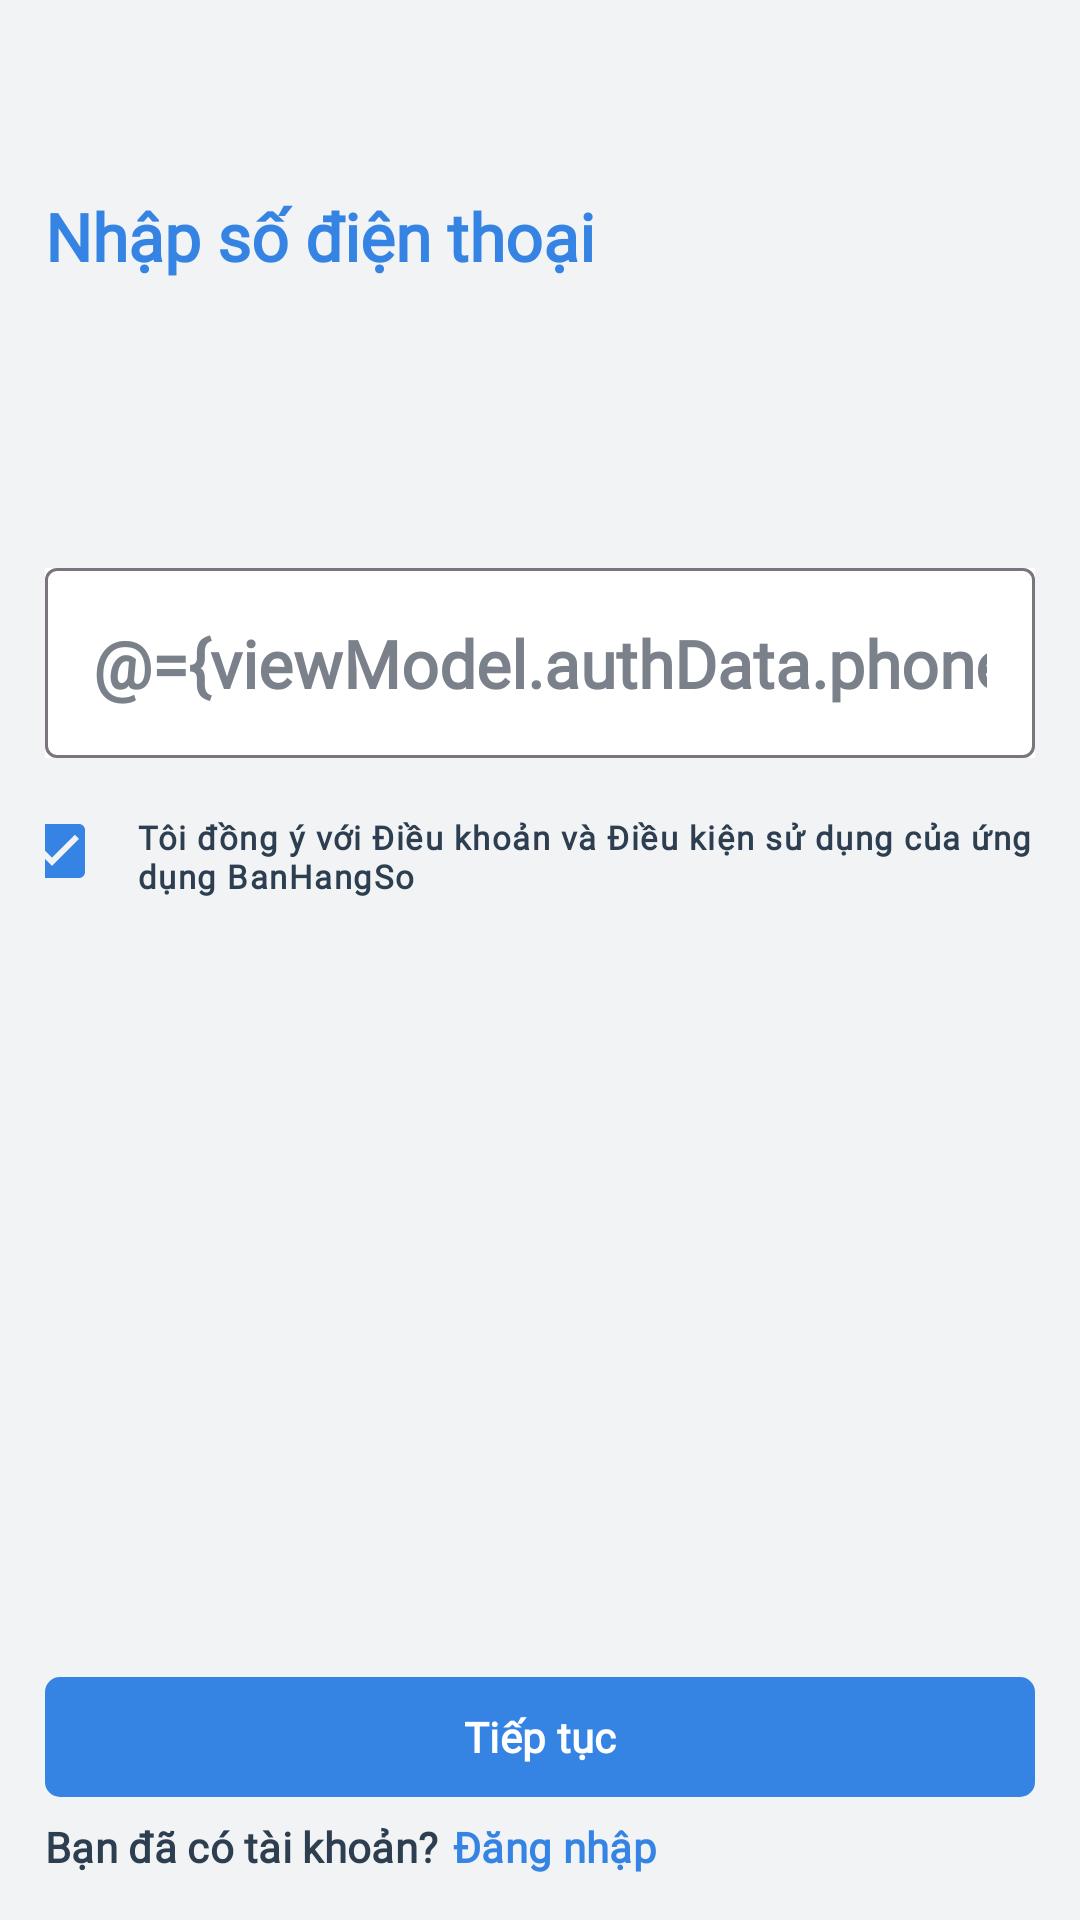

Write the Android layout XML for this screen, with the resource values it uses.
<!-- AndroidManifest.xml: application theme Theme.BanHangSo -->
<!-- res/layout/fragment_sign_up_with_phone_number.xml -->
<?xml version="1.0" encoding="utf-8"?>
<layout xmlns:android="http://schemas.android.com/apk/res/android"
    xmlns:app="http://schemas.android.com/apk/res-auto"
    xmlns:tools="http://schemas.android.com/tools">

    <data>

        <variable
            name="viewModel"
            type="com.optlab.banhangso.ui.authentication.viewmodel.SignUpViewModel" />

        <variable
            name="fragment"
            type="com.optlab.banhangso.ui.authentication.view.SignUpWithPhoneNumberFragment" />
    </data>

    <androidx.core.widget.NestedScrollView
        android:layout_width="match_parent"
        android:layout_height="match_parent"
        android:background="@color/athens_gray"
        android:fillViewport="true"
        android:fitsSystemWindows="true">

        <LinearLayout
            android:layout_width="match_parent"
            android:layout_height="match_parent"
            android:orientation="vertical">

            <com.google.android.material.appbar.MaterialToolbar
                android:layout_width="match_parent"
                android:layout_height="?attr/actionBarSize"
                app:contentInsetStartWithNavigation="0dp" />

            <TextView
                android:layout_width="wrap_content"
                android:layout_height="wrap_content"
                android:layout_marginStart="@dimen/spacing_large"
                android:fontFamily="@font/open_sans"
                android:text="@string/type_phone_number"
                android:textAppearance="@style/TextAppearance.Material3.TitleLarge"
                android:textColor="?attr/colorPrimary"
                android:textFontWeight="800" />

            <View
                android:layout_width="0dp"
                android:layout_height="96dp" />


            <com.google.android.material.textfield.TextInputLayout
                android:layout_width="match_parent"
                android:layout_height="wrap_content"
                android:layout_marginStart="@dimen/spacing_large"
                android:layout_marginEnd="@dimen/spacing_large"
                android:background="@color/white"
                app:endIconMode="clear_text"
                app:hintEnabled="false">

                <com.google.android.material.textfield.TextInputEditText
                    android:id="@+id/tie_phone"
                    android:layout_width="match_parent"
                    android:layout_height="wrap_content"
                    android:fontFamily="@font/open_sans"
                    android:hint="0912 345 678"
                    android:inputType="phone"
                    android:text="@={viewModel.authData.phoneNumber}"
                    android:textAppearance="@style/TextAppearance.Material3.TitleLarge"
                    android:textColor="@color/raven"
                    android:textFontWeight="800"
                    app:error="@{viewModel.validationState.phoneError}"
                    tools:ignore="HardcodedText" />
            </com.google.android.material.textfield.TextInputLayout>

            <LinearLayout
                android:layout_width="match_parent"
                android:layout_height="wrap_content"
                android:layout_marginStart="@dimen/spacing_large"
                android:layout_marginTop="@dimen/spacing_xmedium"
                android:layout_marginEnd="@dimen/spacing_large"
                android:orientation="horizontal">

                <CheckBox
                    android:id="@+id/cb_agree"
                    android:layout_width="wrap_content"
                    android:layout_height="wrap_content"
                    android:layout_marginStart="-12dp"
                    android:checked="true" />

                <TextView
                    android:layout_width="wrap_content"
                    android:layout_height="wrap_content"
                    android:layout_marginStart="-6dp"
                    android:layout_marginTop="-6dp"
                    android:fontFamily="@font/open_sans"
                    android:maxLines="2"
                    android:text="@string/agree_with_terms_and_cons"
                    android:textAppearance="@style/TextAppearance.Material3.LabelSmall"
                    android:textFontWeight="800" />

            </LinearLayout>

            <View
                android:layout_width="0dp"
                android:layout_height="0dp"
                android:layout_weight="1" />

            <com.google.android.material.button.MaterialButton
                android:id="@+id/mb_next"
                android:layout_width="match_parent"
                android:layout_height="wrap_content"
                android:layout_marginStart="@dimen/spacing_large"
                android:layout_marginEnd="@dimen/spacing_large"
                android:layout_marginBottom="@dimen/spacing_small"
                android:fontFamily="@font/open_sans"
                android:onClick="@{fragment::onNextButtonClick}"
                android:text="@string/next"
                android:textFontWeight="800"
                app:cornerRadius="@dimen/spacing_medium" />

            <LinearLayout
                android:layout_width="match_parent"
                android:layout_height="wrap_content"
                android:layout_marginStart="@dimen/spacing_large"
                android:layout_marginEnd="@dimen/spacing_large"
                android:layout_marginBottom="@dimen/spacing_large"
                android:orientation="horizontal">

                <TextView
                    android:layout_width="wrap_content"
                    android:layout_height="wrap_content"
                    android:fontFamily="@font/open_sans"
                    android:text="@string/already_have_account"
                    android:textAppearance="@style/TextAppearance.Material3.LabelLarge"
                    android:textFontWeight="800" />

                <View
                    android:layout_width="@dimen/spacing_medium"
                    android:layout_height="0dp" />

                <TextView
                    android:id="@+id/tv_sign_in"
                    android:layout_width="wrap_content"
                    android:layout_height="wrap_content"
                    android:fontFamily="@font/open_sans"
                    android:onClick="@{fragment::onSignInTextClick}"
                    android:text="@string/sign_in"
                    android:textAppearance="@style/TextAppearance.Material3.LabelLarge"
                    android:textColor="?attr/colorPrimary"
                    android:textFontWeight="800" />
            </LinearLayout>

        </LinearLayout>

    </androidx.core.widget.NestedScrollView>

</layout>
<!-- resources referenced by this layout -->
<resources>
  <color name="athens_gray">#F2F3F5</color>
  <color name="raven">#7b818b</color>
  <color name="white">#FFFFFFFF</color>
  <dimen name="spacing_large">15dp</dimen>
  <dimen name="spacing_medium">5dp</dimen>
  <dimen name="spacing_small">3dp</dimen>
  <dimen name="spacing_xmedium">7dp</dimen>
  <string name="agree_with_terms_and_cons">Tôi đồng ý với Điều khoản và Điều kiện sử dụng của ứng dụng BanHangSo</string>
  <string name="already_have_account">Bạn đã có tài khoản?</string>
  <string name="next">Tiếp tục</string>
  <string name="sign_in">Đăng nhập</string>
  <string name="type_phone_number">Nhập số điện thoại</string>
  <style name="Theme.BanHangSo" parent="Base.Theme.BanHangSo" />
  <style name="Base.Theme.BanHangSo" parent="Theme.Material3.Light.NoActionBar">
          <item name="colorPrimary">@color/azure</item>
          <item name="colorPrimaryVariant">@color/sapphire</item>
          <item name="colorPrimaryContainer">@color/pale_blue</item>
          <item name="colorOnPrimaryContainer">@color/midnight_blue</item>
          <item name="colorOnPrimary">@color/white</item>
  
          <item name="colorSecondary">@color/purple_heart</item>
          <item name="colorSecondaryVariant">@color/amethyst</item>
          <item name="colorSecondaryContainer">@color/light_purple</item>
          <item name="colorOnSecondary">@color/white</item>
  
          <item name="colorAccent">@color/fuchsia</item>
  
          <item name="colorSurface">@color/light_surface</item>
          <item name="colorOnSurface">@color/light_text_primary</item>
          <item name="android:colorBackground">@color/light_background</item>
          <item name="colorOnBackground">@color/light_text_primary</item>
  
          <item name="colorError">@color/error</item>
          <item name="colorOnError">@color/white</item>
  
          <item name="android:textColor">@color/light_text_primary</item>
          <item name="android:textColorSecondary">@color/light_text_secondary</item>
          <item name="android:textColorHint">@color/light_text_hint</item>
  
          <item name="android:windowDrawsSystemBarBackgrounds">true</item>
          <item name="android:statusBarColor">?attr/colorPrimary</item>
          <item name="android:windowTranslucentStatus">false</item>
          <item name="android:windowLightStatusBar">false</item>
      </style>
  <color name="azure">#3584E4</color>
  <color name="sapphire">#1A5FB4</color>
  <color name="pale_blue">#D1E3FA</color>
  <color name="midnight_blue">#103667</color>
  <color name="purple_heart">#9141AC</color>
  <color name="amethyst">#7A59A6</color>
  <color name="light_purple">#DC8ADD</color>
  <color name="fuchsia">#C061CB</color>
  <color name="light_surface">#FFFFFF</color>
  <color name="light_text_primary">#2C3E50</color>
  <color name="light_background">#FAFBFC</color>
  <color name="error">#E74C3C</color>
  <color name="light_text_secondary">#5D6D7E</color>
  <color name="light_text_hint">#8596A5</color>
</resources>
